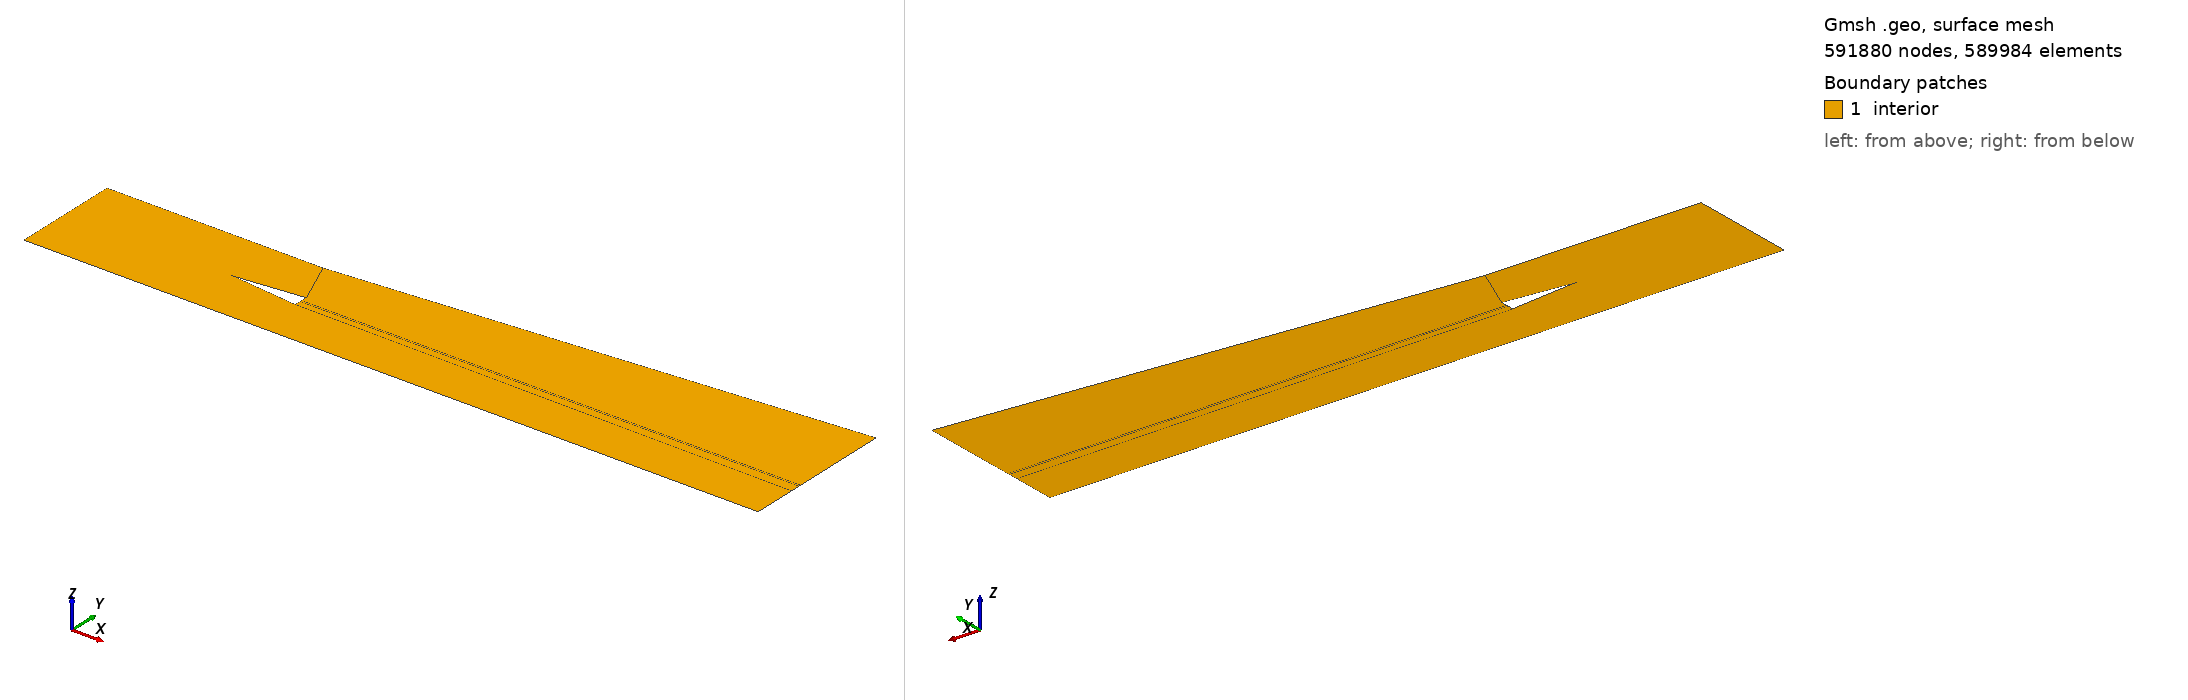

Gmsh geometry script, surface-meshed: 591880 nodes, 589984 surface elements. Boundary patches (legend numbers): 1 interior. Left view from above one corner, right view from below the opposite corner. Legend entries are the model's physical surfaces. The drawing asked Gmsh for element sizes between 1% and 20% of the model's largest extent; the script's own settings can give other sizes.

=== scramjet.geo (drawn) ===
// Gmsh project created on Fri Jan 27 16:20:49 2023
SetFactory("OpenCASCADE");
//+
Point(1) = {0, 0, 0, 1.0};
Point(2) = {0, 0.05, 0, 1.0};
Point(3) = {0.1, 0.05, 0, 1.0};
Point(4) = {0.34, 0.0, 0, 1.0};
Point(5) = {0.34, 0.071, 0, 1.0};
Point(6) = {0.109, 0.0255, 0, 1.0};
Point(7) = {0.077, 0.025, 0, 1.0};
Point(8) = {0.109, 0.0283633, 0, 1.0};
Point(9) = {0.109, 0.0216367, 0, 1.0};
Point(10) = {0.109, 0, -0, 1.0};
Point(11) = {0.085, 0, 0, 1.0};
Point(12) = {0.085, 0.05, 0, 1.0};
Point(13) = {0, 0.025, 0, 1.0};
Point(14) = {0.34, 0.0255, -0, 1.0};
Point(15) = {0.34, 0.02, -0, 1.0};
Point(16) = {0.34, 0.03, -0, 1.0};
Point(17) = {0.109, 0.0245, -0, 1.0};
Point(18) = {0.34, 0.0245, -0, 1.0};

//+
Line(1) = {10, 4};
Line(2) = {11, 10};
Line(3) = {7, 8};
Line(4) = {7, 9};
Line(5) = {9, 17};
Line(6) = {6, 8};
Line(7) = {2, 12};
Line(8) = {12, 3};
Line(9) = {7, 11};
Line(10) = {12, 7};
Line(11) = {13, 7};
Line(12) = {6, 14};
Line(13) = {9, 15};
Line(14) = {8, 16};
Line(15) = {3, 8};
Line(16) = {3, 5};
Line(17) = {5, 16};
Line(18) = {16, 14};
Line(19) = {18, 15};
Line(20) = {15, 4};
Line(21) = {9, 10};
Line(22) = {13,1};
Line(23) = {2,13};
Line(24) = {1, 11};
Line(25) = {17, 18};
Line(26) = {6, 17};
Line(27) = {18, 14};
//+
Curve Loop(1) = {23, 11,-10,-7};
Plane Surface(1) = {1};
//+
Curve Loop(2) = {10, 3, -15, -8};
Plane Surface(2) = {2};
//+
Curve Loop(3) = {16, 17, -14, -15};
Plane Surface(3) = {3};
//+
Curve Loop(4) = {18, -12, 6, 14};
Plane Surface(4) = {4};
//+
Curve Loop(5) = {5, -25, 19, -13};
Plane Surface(5) = {5};
//+
Curve Loop(6) = {22, 24, -9, -11};
Plane Surface(6) = {6};
//+
Curve Loop(7) = {9, 2, -21, -4};
Plane Surface(7) = {7};
//+
Curve Loop(8) = {21, 1, -20, -13};
Plane Surface(8) = {8};
//+
Curve Loop(9) = {25, 27, -12, 26};
Plane Surface(9) = {9};
//+
//+ top horizontal
Transfinite Curve {23, 10, 15, 17} =200 Using Bump 0.20;
//+ bottom horizontal
Transfinite Curve {22, 9, 21, 20} =200 Using Bump 0.20;
//+ top and bottom above and below fuel strip
Transfinite Curve {6, 5, 18, 19} =80 Using Progression 1;
//+ front
Transfinite Curve {24, 11, 7} =120 Using Progression 0.97;
//+ middle
Transfinite Curve {2, 8} =200 Using Progression 1;
Transfinite Curve {4, 3} =200 Using Bump 0.15;
//+ rear
Transfinite Curve {1, 13, 12, 14, 16,25} = 800 Using Progression 1.004;
// rectangular fuel strip
Transfinite Curve {27, 26} = 25 Using Progression 1;
//+
Transfinite Surface {1};
Transfinite Surface {2};
Transfinite Surface {3};
Transfinite Surface {4};
Transfinite Surface {5};
Transfinite Surface {6};
Transfinite Surface {7};
Transfinite Surface {8};
Transfinite Surface {9};
//+
Recombine Surface {6, 1, 2, 7, 8, 9, 5, 4, 3};
//+
Physical Curve("inlet_bottom", 27) = {22};
Physical Curve("inlet_top", 28) = {23};
Physical Curve("wall_bottom", 29) = {24, 2, 1};
Physical Curve("wall_top", 30) = {7, 8, 16};
Physical Curve("outlet", 31) = {20, 19, 18, 17,27};
Physical Curve("wedge_bottom", 32) = {4};
Physical Curve("wedge_top", 33) = {3};
Physical Curve("wedge_rear", 34) = {6, 5};
Physical Curve("inlet_fuel", 36) = {26};
//+
//+
Physical Surface("interior", 35) = {1, 2, 3, 4, 5, 6, 7, 8, 9};
